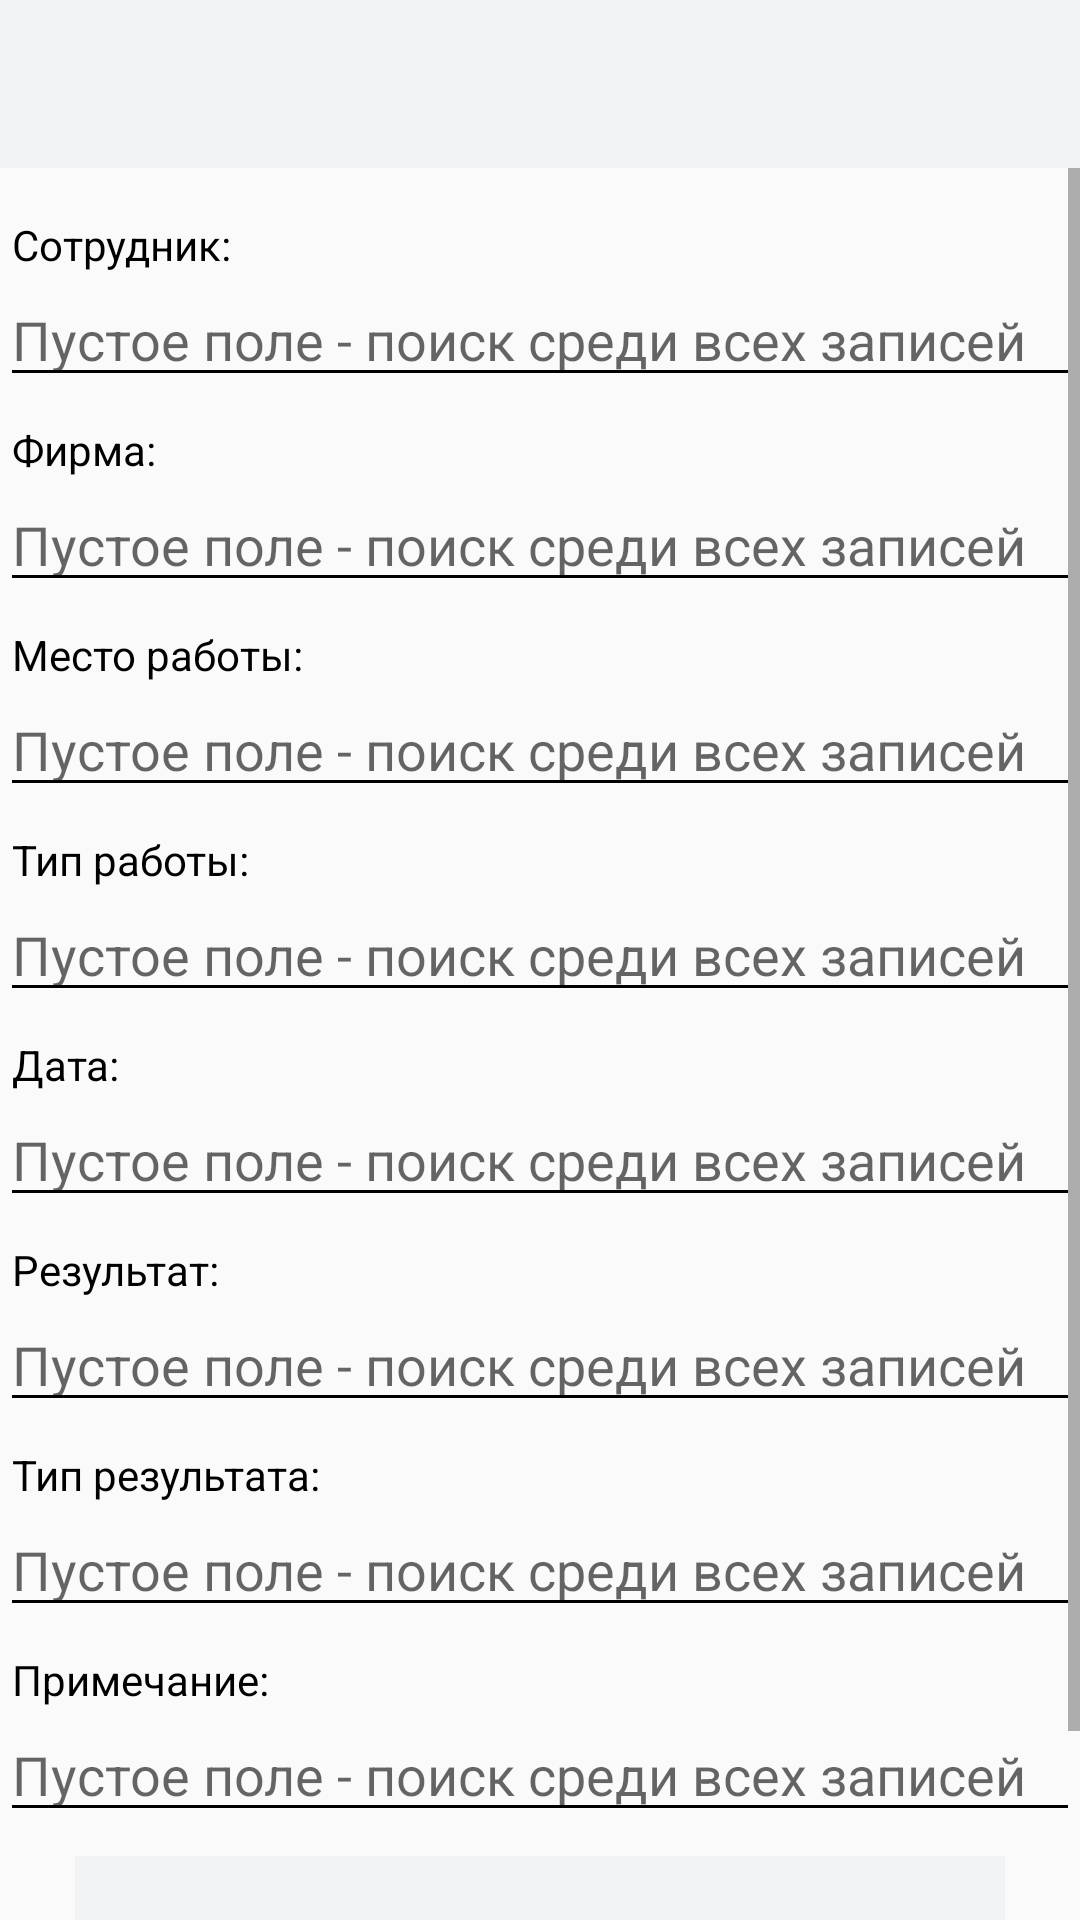

Reconstruct the res/layout file that produces this screen, plus the resources it refers to.
<!-- AndroidManifest.xml: application theme AppTheme -->
<!-- res/layout/fragment_search_criteria.xml -->
<?xml version="1.0" encoding="utf-8"?>
<LinearLayout xmlns:android="http://schemas.android.com/apk/res/android"
    xmlns:app="http://schemas.android.com/apk/res-auto"
    android:orientation="vertical"
    android:layout_width="match_parent"
    android:layout_height="wrap_content">

    <androidx.appcompat.widget.Toolbar
        android:id="@+id/toolbar_search_criteria"
        android:layout_width="match_parent"
        android:layout_height="wrap_content"
        android:background="?attr/colorPrimary"
        android:minHeight="?attr/actionBarSize" />

    <ScrollView
        android:layout_width="match_parent"
        android:layout_height="match_parent"
        android:focusableInTouchMode="true" >

        <LinearLayout
            android:id="@+id/add_certain_criteria_ll"
            android:layout_width="match_parent"
            android:layout_height="wrap_content"
            android:orientation="vertical"
            android:focusableInTouchMode="true">

            <TextView
                android:id="@+id/textView3"
                android:layout_width="wrap_content"
                android:layout_height="wrap_content"
                android:layout_marginStart="4dp"
                android:layout_marginTop="16dp"
                android:text="@string/employee_with_colon" />

            <EditText
                android:id="@+id/select_empl_editText"
                android:layout_width="match_parent"
                android:layout_height="wrap_content"
                android:hint="@string/hint_for_search_criteria"
                android:importantForAutofill="no"
                android:inputType="textPersonName"
                android:focusable="false"
                android:backgroundTint="@color/standardBlack" />

            <TextView
                android:id="@+id/textView4"
                android:layout_width="wrap_content"
                android:layout_height="wrap_content"
                android:layout_marginStart="4dp"
                android:layout_marginTop="8dp"
                android:text="@string/firm_with_colon" />

            <EditText
                android:id="@+id/select_firm_editText"
                android:layout_width="match_parent"
                android:layout_height="wrap_content"
                android:hint="@string/hint_for_search_criteria"
                android:inputType="textPersonName"
                android:importantForAutofill="no"
                android:focusable="false"
                android:backgroundTint="@color/standardBlack"/>

            <TextView
                android:id="@+id/textView5"
                android:layout_width="wrap_content"
                android:layout_height="wrap_content"
                android:layout_marginStart="4dp"
                android:layout_marginTop="8dp"
                android:text="@string/place_of_work_with_colon" />

            <EditText
                android:id="@+id/select_placeOfWork_editText"
                android:layout_width="match_parent"
                android:layout_height="wrap_content"
                android:hint="@string/hint_for_search_criteria"
                android:inputType="textPersonName"
                android:importantForAutofill="no"
                android:focusable="false"
                android:backgroundTint="@color/standardBlack" />

            <TextView
                android:id="@+id/textView6"
                android:layout_width="wrap_content"
                android:layout_height="wrap_content"
                android:layout_marginStart="4dp"
                android:layout_marginTop="8dp"
                android:text="@string/type_of_work_with_colon" />

            <EditText
                android:id="@+id/select_typeOfWork_editText"
                android:layout_width="match_parent"
                android:layout_height="wrap_content"
                android:hint="@string/hint_for_search_criteria"
                android:inputType="textPersonName"
                android:importantForAutofill="no"
                android:focusable="false"
                android:backgroundTint="@color/standardBlack" />

            <TextView
                android:id="@+id/textView7"
                android:layout_width="wrap_content"
                android:layout_height="wrap_content"
                android:layout_marginStart="4dp"
                android:layout_marginTop="8dp"
                android:text="@string/date_with_colon"
                android:labelFor="@id/add_date_editText"/>

            <EditText
                android:id="@+id/add_criteria_for_data_editText"
                android:layout_width="match_parent"
                android:layout_height="wrap_content"
                android:maxLength="32"
                android:hint="@string/hint_for_search_criteria"
                android:importantForAutofill="no"
                android:inputType="numberDecimal"
                android:backgroundTint="@color/standardBlack"
                android:focusable="false" />

            <Button
                android:id="@+id/addCriteriaForDateButton"
                android:layout_marginEnd="8dp"
                android:layout_gravity="end"
                android:layout_width="0dp"
                android:layout_height="0dp"
                android:visibility="invisible"
                android:padding="0dp"
                android:textSize="8sp"
                android:text="@string/add"
                android:foreground="?android:attr/selectableItemBackground"
                android:background="@color/colorPrimary"
                style="?android:attr/borderlessButtonStyle" />

            <TextView
                android:id="@+id/textView8"
                android:layout_width="wrap_content"
                android:layout_height="wrap_content"
                android:layout_marginStart="4dp"
                android:layout_marginTop="8dp"
                android:text="@string/result_with_colon"
                android:labelFor="@id/add_result_editText"/>

            <EditText
                android:id="@+id/add_criteria_for_result_editText"
                android:layout_width="match_parent"
                android:layout_height="wrap_content"
                android:maxLength="32"
                android:hint="@string/hint_for_search_criteria"
                android:importantForAutofill="no"
                android:inputType="numberDecimal"
                android:backgroundTint="@color/standardBlack"
                android:focusable="false" />

            <Button
                android:id="@+id/addCriteriaForNumberButton"
                android:layout_marginEnd="8dp"
                android:layout_gravity="end"
                android:layout_width="0dp"
                android:layout_height="0dp"
                android:visibility="invisible"
                android:padding="0dp"
                android:textSize="8sp"
                android:text="@string/add"
                android:foreground="?android:attr/selectableItemBackground"
                android:background="@color/colorPrimary"
                style="?android:attr/borderlessButtonStyle" />

            <TextView
                android:id="@+id/textView11"
                android:layout_width="wrap_content"
                android:layout_height="wrap_content"
                android:layout_marginStart="4dp"
                android:layout_marginTop="8dp"
                android:text="@string/result_type_with_colon" />

            <EditText
                android:id="@+id/select_result_type_editText"
                android:layout_width="match_parent"
                android:layout_height="wrap_content"
                android:hint="@string/hint_for_search_criteria"
                android:importantForAutofill="no"
                android:inputType="textPersonName"
                android:focusable="false"
                android:backgroundTint="@color/standardBlack" />

            <TextView
                android:id="@+id/textView10"
                android:layout_width="wrap_content"
                android:layout_height="wrap_content"
                android:layout_marginStart="4dp"
                android:layout_marginTop="8dp"
                android:text="@string/note_with_colon" />

            <EditText
                android:id="@+id/add_criteria_for_note_edit_text"
                android:layout_width="match_parent"
                android:layout_height="wrap_content"
                android:hint="@string/hint_for_search_criteria"
                android:inputType="textPersonName"
                android:importantForAutofill="no"
                android:maxLength="30"
                android:backgroundTint="@color/standardBlack"
                android:focusable="false"/>

            <Button
                android:id="@+id/addCriteriaForNoteButton"
                android:layout_marginEnd="8dp"
                android:layout_gravity="end"
                android:layout_width="0dp"
                android:layout_height="0dp"
                android:visibility="invisible"
                android:padding="0dp"
                android:textSize="8sp"
                android:text="@string/add"
                android:foreground="?android:attr/selectableItemBackground"
                android:background="@color/colorPrimary"
                style="?android:attr/borderlessButtonStyle" />

            <Button
                android:id="@+id/search_button"
                android:layout_width="match_parent"
                android:layout_height="80dp"
                android:layout_gravity="center"
                android:layout_marginTop="8dp"
                android:layout_marginLeft="25dp"
                android:layout_marginRight="25dp"
                android:layout_marginBottom="12dp"
                android:foreground="?android:attr/selectableItemBackground"
                android:background="@color/colorPrimary"
                style="?android:attr/borderlessButtonStyle"/>
        </LinearLayout>
    </ScrollView>
</LinearLayout>
<!-- resources referenced by this layout -->
<resources>
  <color name="colorPrimary">#f2f3f4</color>
  <color name="standardBlack">#000000</color>
  <string name="add">Добавить</string>
  <string name="date_with_colon">Дата:</string>
  <string name="employee_with_colon">Сотрудник:</string>
  <string name="firm_with_colon">Фирма:</string>
  <string name="hint_for_search_criteria">Пустое поле - поиск среди всех записей</string>
  <string name="note_with_colon">Примечание:</string>
  <string name="place_of_work_with_colon">Место работы:</string>
  <string name="result_type_with_colon">Тип результата:</string>
  <string name="result_with_colon">Результат:</string>
  <string name="type_of_work_with_colon">Тип работы:</string>
  <style name="AppTheme" parent="@style/Theme.MaterialComponents.Light.NoActionBar.Bridge">
          
          <item name="colorPrimary">@color/colorPrimary</item>
          <item name="colorPrimaryDark">@color/colorPrimaryDark</item>
          <item name="colorAccent">@color/colorPrimary</item>
          <item name="windowActionModeOverlay">true</item>
          <item name="actionModeCloseDrawable">@drawable/baseline_clear_24</item>
          <item name="actionModeStyle">@style/Widget.App.ActionMode</item>
          <item name="windowActionBar">false</item>
          <item name="windowNoTitle">true</item>
          <item name="android:textColor">@android:color/black</item>
          <item name="actionOverflowButtonStyle">@style/MyAppActionBarOverFlowMenu</item>
          <item name="materialCalendarStyle">@style/ThemeMaterialCalendar</item>
          <item name="materialCalendarFullscreenTheme">@style/ThemeMaterialCalendar.FullScreen</item>
          <item name="materialCalendarTheme">@style/ThemeMaterialCalendar</item>
        </style>
  <color name="colorPrimaryDark">#aeaeae</color>
  <style name="Widget.App.ActionMode" parent="Widget.AppCompat.ActionMode">
          
          <item name="background">@android:color/black</item>
          <item name="titleTextStyle">@style/MyAppActionBarTitleText</item>
        </style>
  <style name="MyAppActionBarOverFlowMenu" parent="@style/Widget.AppCompat.ActionButton.Overflow">
          <item name="android:tint">@color/standardWhite</item>
      </style>
  <style name="ThemeMaterialCalendar" parent="@style/ThemeOverlay.MaterialComponents.MaterialCalendar">
          <item name="colorPrimary">@color/standardBlack</item>
      </style>
  <style name="ThemeMaterialCalendar.FullScreen" parent="@style/ThemeOverlay.MaterialComponents.MaterialCalendar.Fullscreen">
          <item name="colorPrimary">@color/standardBlack</item>
      </style>
  <style name="MyAppActionBarTitleText" parent="@android:style/TextAppearance">
           <item name="android:textColor">@android:color/white</item>
           <item name="android:textSize">20sp</item>
       </style>
  <color name="standardWhite">#FFFFFF</color>
</resources>
